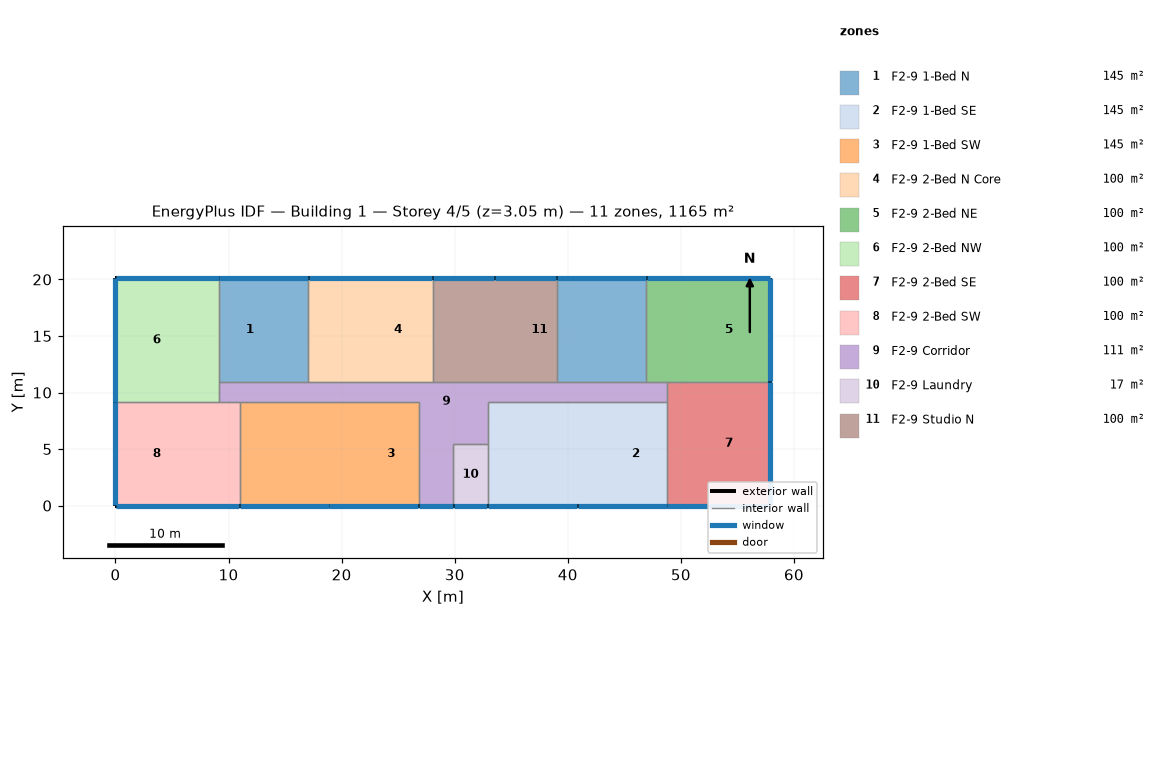
=== STOREY PLAN SPEC (per zone: floor XY polygon, exterior-wall plan segments, windows/doors) ===
zone 1: F2-9 1-Bed N  (144.9 m²)
  floor: (46.94, 20.12) (46.94, 10.97) (43.28, 10.97) (43.28, 20.12)
  floor: (17.07, 20.12) (17.07, 10.97) (14.63, 10.97) (14.63, 20.12)
  floor: (43.28, 20.12) (43.28, 10.97) (39.01, 10.97) (39.01, 20.12)
  floor: (14.63, 20.12) (14.63, 10.97) (9.14, 10.97) (9.14, 20.12)
  exterior wall: (46.94, 20.12) – (39.01, 20.12)  [7.9 m]
    window: (46.91, 20.12) – (39.04, 20.12)  [9.7 m²]
  exterior wall: (17.07, 20.12) – (9.14, 20.12)  [7.9 m]
    window: (17.04, 20.12) – (9.17, 20.12)  [9.7 m²]
  interior walls: 6
zone 2: F2-9 1-Bed SE  (144.9 m²)
  floor: (40.84, 9.14) (40.84, 0.00) (35.97, 0.00) (35.97, 9.14)
  floor: (48.77, 9.14) (48.77, 0.00) (43.28, 0.00) (43.28, 9.14)
  floor: (35.97, 9.14) (35.97, 0.00) (32.92, 0.00) (32.92, 9.14)
  floor: (43.28, 9.14) (43.28, 0.00) (40.84, 0.00) (40.84, 9.14)
  exterior wall: (32.92, 0.00) – (40.84, 0.00)  [7.9 m]
    window: (32.94, 0.00) – (40.82, 0.00)  [9.7 m²]
  exterior wall: (40.84, 0.00) – (48.77, 0.00)  [7.9 m]
    window: (40.87, 0.00) – (48.74, 0.00)  [9.7 m²]
  interior walls: 7
zone 3: F2-9 1-Bed SW  (144.9 m²)
  floor: (18.90, 9.14) (18.90, 0.00) (14.63, 0.00) (14.63, 9.14)
  floor: (26.82, 9.14) (26.82, 0.00) (21.95, 0.00) (21.95, 9.14)
  floor: (21.95, 9.14) (21.95, 0.00) (18.90, 0.00) (18.90, 9.14)
  floor: (14.63, 9.14) (14.63, 0.00) (10.97, 0.00) (10.97, 9.14)
  exterior wall: (18.90, 0.00) – (26.82, 0.00)  [7.9 m]
    window: (18.92, 0.00) – (26.80, 0.00)  [9.7 m²]
  exterior wall: (10.97, 0.00) – (18.90, 0.00)  [7.9 m]
    window: (11.00, 0.00) – (18.87, 0.00)  [9.7 m²]
  interior walls: 7
zone 4: F2-9 2-Bed N Core  (100.3 m²)
  floor: (28.04, 20.12) (28.04, 10.97) (21.95, 10.97) (21.95, 20.12)
  floor: (21.95, 20.12) (21.95, 10.97) (17.07, 10.97) (17.07, 20.12)
  exterior wall: (28.04, 20.12) – (17.07, 20.12)  [11.0 m]
    window: (28.02, 20.12) – (17.09, 20.12)  [13.4 m²]
  interior walls: 3
zone 5: F2-9 2-Bed NE  (100.3 m²)
  floor: (50.60, 20.12) (50.60, 10.97) (46.94, 10.97) (46.94, 20.12)
  floor: (57.91, 20.12) (57.91, 10.97) (50.60, 10.97) (50.60, 20.12)
  exterior wall: (57.91, 10.97) – (57.91, 20.12)  [9.1 m]
    window: (57.91, 11.00) – (57.91, 20.09)  [11.1 m²]
  exterior wall: (57.91, 20.12) – (46.94, 20.12)  [11.0 m]
    window: (57.89, 20.12) – (46.96, 20.12)  [13.4 m²]
  interior walls: 3
zone 6: F2-9 2-Bed NW  (100.3 m²)
  floor: (9.14, 20.12) (9.14, 9.14) (7.32, 9.14) (7.32, 20.12)
  floor: (7.32, 20.12) (7.32, 9.14) (0.00, 9.14) (0.00, 20.12)
  exterior wall: (0.00, 20.12) – (0.00, 9.14)  [11.0 m]
    window: (0.00, 20.09) – (0.00, 9.17)  [13.4 m²]
  exterior wall: (9.14, 20.12) – (0.00, 20.12)  [9.1 m]
    window: (9.12, 20.12) – (0.03, 20.12)  [11.1 m²]
  interior walls: 3
zone 7: F2-9 2-Bed SE  (100.3 m²)
  floor: (57.91, 10.97) (57.91, 0.00) (50.60, 0.00) (50.60, 10.97)
  floor: (50.60, 10.97) (50.60, 0.00) (48.77, 0.00) (48.77, 10.97)
  exterior wall: (48.77, 0.00) – (57.91, 0.00)  [9.1 m]
    window: (48.79, 0.00) – (57.89, 0.00)  [11.1 m²]
  exterior wall: (57.91, 0.00) – (57.91, 10.97)  [11.0 m]
    window: (57.91, 0.03) – (57.91, 10.95)  [13.4 m²]
  interior walls: 3
zone 8: F2-9 2-Bed SW  (100.3 m²)
  floor: (10.97, 9.14) (10.97, 0.00) (7.32, 0.00) (7.32, 9.14)
  floor: (7.32, 9.14) (7.32, 0.00) (0.00, 0.00) (0.00, 9.14)
  exterior wall: (0.00, 9.14) – (0.00, 0.00)  [9.1 m]
    window: (0.00, 9.12) – (0.00, 0.03)  [11.1 m²]
  exterior wall: (0.00, 0.00) – (10.97, 0.00)  [11.0 m]
    window: (0.03, 0.00) – (10.95, 0.00)  [13.4 m²]
  interior walls: 3
zone 9: F2-9 Corridor  (111.5 m²)
  floor: (14.63, 10.97) (14.63, 9.14) (9.14, 9.14) (9.14, 10.97)
  floor: (48.77, 10.97) (48.77, 9.14) (43.28, 9.14) (43.28, 10.97)
  floor: (35.97, 10.97) (35.97, 9.14) (32.92, 9.14) (32.92, 8.53) (31.39, 8.53) (31.39, 5.49) (28.35, 5.49) (28.35, 8.53) (26.82, 8.53) (26.82, 9.14) (21.95, 9.14) (21.95, 10.97)
  floor: (21.95, 10.97) (21.95, 9.14) (14.63, 9.14) (14.63, 10.97)
  floor: (43.28, 10.97) (43.28, 9.14) (35.97, 9.14) (35.97, 10.97)
  floor: (32.92, 7.01) (32.92, 5.49) (31.39, 5.49) (31.39, 7.01)
  floor: (32.92, 8.53) (32.92, 7.01) (31.39, 7.01) (31.39, 8.53)
  floor: (28.35, 7.01) (28.35, 5.49) (26.82, 5.49) (26.82, 7.01)
  floor: (29.87, 5.49) (29.87, 0.00) (26.82, 0.00) (26.82, 5.49)
  floor: (28.35, 8.53) (28.35, 7.01) (26.82, 7.01) (26.82, 8.53)
  exterior wall: (26.82, 0.00) – (29.87, 0.00)  [3.0 m]
    window: (26.85, 0.00) – (29.85, 0.00)  [3.7 m²]
  interior walls: 23
zone 10: F2-9 Laundry  (16.7 m²)
  floor: (32.92, 5.49) (32.92, 0.00) (29.87, 0.00) (29.87, 5.49)
  exterior wall: (29.87, 0.00) – (32.92, 0.00)  [3.0 m]
    window: (29.90, 0.00) – (32.89, 0.00)  [3.7 m²]
  interior walls: 4
zone 11: F2-9 Studio N  (100.3 m²)
  floor: (35.97, 20.12) (35.97, 10.97) (33.53, 10.97) (33.53, 20.12)
  floor: (30.48, 20.12) (30.48, 10.97) (28.04, 10.97) (28.04, 20.12)
  floor: (39.01, 20.12) (39.01, 10.97) (35.97, 10.97) (35.97, 20.12)
  floor: (33.53, 20.12) (33.53, 10.97) (30.48, 10.97) (30.48, 20.12)
  exterior wall: (39.01, 20.12) – (33.53, 20.12)  [5.5 m]
    window: (38.99, 20.12) – (33.55, 20.12)  [6.7 m²]
  exterior wall: (33.53, 20.12) – (28.04, 20.12)  [5.5 m]
    window: (33.50, 20.12) – (28.07, 20.12)  [6.7 m²]
  interior walls: 4

=== DERIVED (storey summary) ===
Building: Building 1
Storey: 4 of 5  (floor level z = 3.05 m)
Storey gross floor area: 1165.0 m²
Zones on this storey: 11
  - F2-9 1-Bed N: floor 144.9 m²; exterior wall 15.8 m (48.3 m²); 2 window(s) 19.3 m²; WWR 40.0%
  - F2-9 1-Bed SE: floor 144.9 m²; exterior wall 15.8 m (48.3 m²); 2 window(s) 19.3 m²; WWR 40.0%
  - F2-9 1-Bed SW: floor 144.9 m²; exterior wall 15.8 m (48.3 m²); 2 window(s) 19.3 m²; WWR 40.0%
  - F2-9 2-Bed N Core: floor 100.3 m²; exterior wall 11.0 m (33.4 m²); 1 window(s) 13.4 m²; WWR 40.0%
  - F2-9 2-Bed NE: floor 100.3 m²; exterior wall 20.1 m (61.3 m²); 2 window(s) 24.5 m²; WWR 40.0%
  - F2-9 2-Bed NW: floor 100.3 m²; exterior wall 20.1 m (61.3 m²); 2 window(s) 24.5 m²; WWR 40.0%
  - F2-9 2-Bed SE: floor 100.3 m²; exterior wall 20.1 m (61.3 m²); 2 window(s) 24.5 m²; WWR 40.0%
  - F2-9 2-Bed SW: floor 100.3 m²; exterior wall 20.1 m (61.3 m²); 2 window(s) 24.5 m²; WWR 40.0%
  - F2-9 Corridor: floor 111.5 m²; exterior wall 3.0 m (9.3 m²); 1 window(s) 3.7 m²; WWR 40.0%
  - F2-9 Laundry: floor 16.7 m²; exterior wall 3.0 m (9.3 m²); 1 window(s) 3.7 m²; WWR 40.0%
  - F2-9 Studio N: floor 100.3 m²; exterior wall 11.0 m (33.4 m²); 2 window(s) 13.4 m²; WWR 40.0%
Zone adjacency (shared interzone walls):
  - F2-9 1-Bed N ↔ F2-9 2-Bed N Core
  - F2-9 1-Bed N ↔ F2-9 2-Bed NE
  - F2-9 1-Bed N ↔ F2-9 2-Bed NW
  - F2-9 1-Bed N ↔ F2-9 Corridor
  - F2-9 1-Bed N ↔ F2-9 Studio N
  - F2-9 1-Bed SE ↔ F2-9 2-Bed SE
  - F2-9 1-Bed SE ↔ F2-9 Corridor
  - F2-9 1-Bed SE ↔ F2-9 Laundry
  - F2-9 1-Bed SW ↔ F2-9 2-Bed SW
  - F2-9 1-Bed SW ↔ F2-9 Corridor
  - F2-9 2-Bed N Core ↔ F2-9 Corridor
  - F2-9 2-Bed N Core ↔ F2-9 Studio N
  - F2-9 2-Bed NE ↔ F2-9 2-Bed SE
  - F2-9 2-Bed NE ↔ F2-9 Corridor
  - F2-9 2-Bed NW ↔ F2-9 2-Bed SW
  - F2-9 2-Bed NW ↔ F2-9 Corridor
  - F2-9 2-Bed SE ↔ F2-9 Corridor
  - F2-9 2-Bed SW ↔ F2-9 Corridor
  - F2-9 Corridor ↔ F2-9 Laundry
  - F2-9 Corridor ↔ F2-9 Studio N